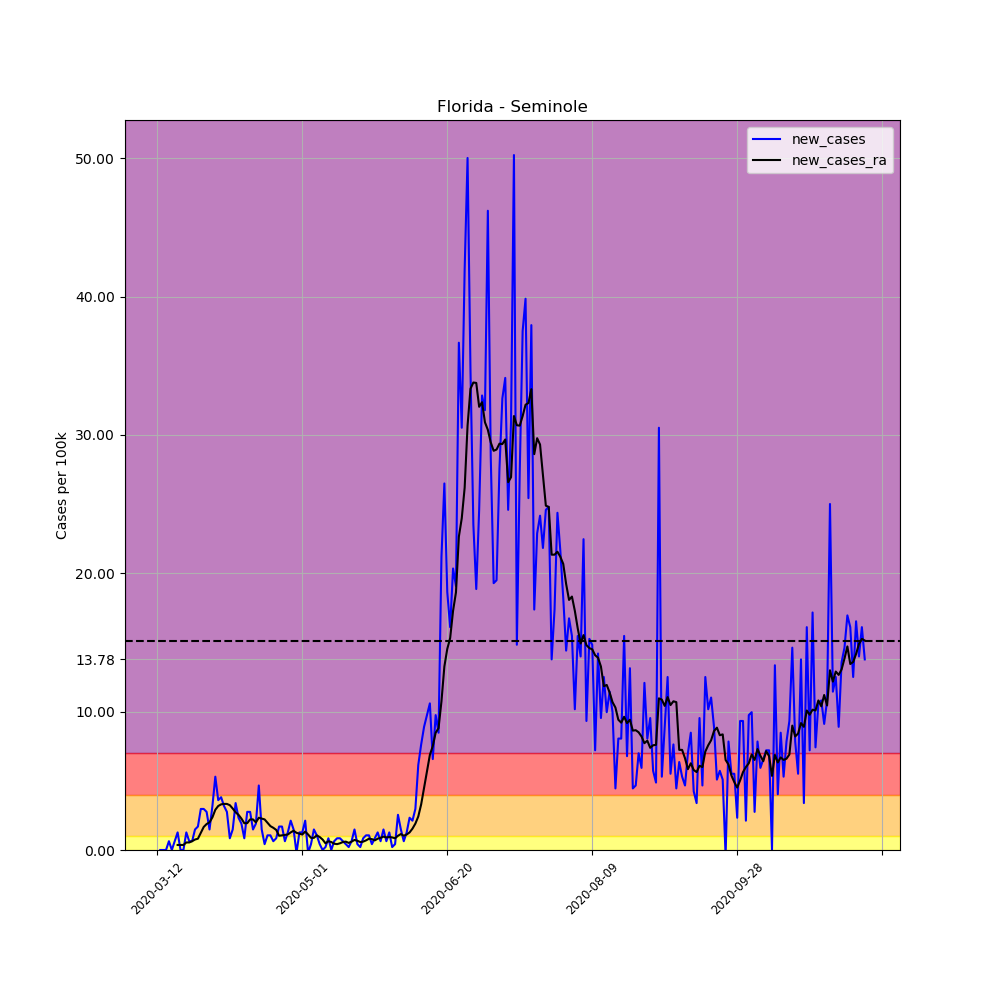

Data behind this chart, as committed beside it:
, date, county, state, fips, cases, deaths, COUNTY, STNAME, CTYNAME, POPESTIMATE2019, per_100k, per_100k_ra, new_cases, new_cases_ra
52792, 2020-03-12, Seminole, Florida, 12117, 1, 0, 117, Florida, Seminole, 471826, 0.2119, , , 
52793, 2020-03-13, Seminole, Florida, 12117, 1, 0, 117, Florida, Seminole, 471826, 0.2119, , 0.0, 
52794, 2020-03-14, Seminole, Florida, 12117, 1, 0, 117, Florida, Seminole, 471826, 0.2119, , 0.0, 
52795, 2020-03-15, Seminole, Florida, 12117, 1, 0, 117, Florida, Seminole, 471826, 0.2119, , 0.0, 
52796, 2020-03-16, Seminole, Florida, 12117, 4, 0, 117, Florida, Seminole, 471826, 0.8478, , 0.6358, 
52797, 2020-03-17, Seminole, Florida, 12117, 4, 0, 117, Florida, Seminole, 471826, 0.8478, , 0.0, 
52798, 2020-03-18, Seminole, Florida, 12117, 7, 0, 117, Florida, Seminole, 471826, 1.484, 0.5753, 0.6358, 
52799, 2020-03-19, Seminole, Florida, 12117, 13, 0, 117, Florida, Seminole, 471826, 2.755, 0.9386, 1.272, 0.3633
52800, 2020-03-20, Seminole, Florida, 12117, 13, 0, 117, Florida, Seminole, 471826, 2.755, 1.302, 0.0, 0.3633
52801, 2020-03-21, Seminole, Florida, 12117, 13, 0, 117, Florida, Seminole, 471826, 2.755, 1.665, 0.0, 0.3633
52802, 2020-03-22, Seminole, Florida, 12117, 19, 0, 117, Florida, Seminole, 471826, 4.027, 2.21, 1.272, 0.545
52803, 2020-03-23, Seminole, Florida, 12117, 22, 0, 117, Florida, Seminole, 471826, 4.663, 2.755, 0.6358, 0.545
52804, 2020-03-24, Seminole, Florida, 12117, 25, 0, 117, Florida, Seminole, 471826, 5.299, 3.391, 0.6358, 0.6358
52805, 2020-03-25, Seminole, Florida, 12117, 32, 0, 117, Florida, Seminole, 471826, 6.782, 4.148, 1.484, 0.7569
52806, 2020-03-26, Seminole, Florida, 12117, 40, 0, 117, Florida, Seminole, 471826, 8.478, 4.966, 1.696, 0.8175
52807, 2020-03-27, Seminole, Florida, 12117, 54, 0, 117, Florida, Seminole, 471826, 11.44, 6.207, 2.967, 1.241
52808, 2020-03-28, Seminole, Florida, 12117, 68, 0, 117, Florida, Seminole, 471826, 14.41, 7.872, 2.967, 1.665
52809, 2020-03-29, Seminole, Florida, 12117, 81, 0, 117, Florida, Seminole, 471826, 17.17, 9.749, 2.755, 1.877
52810, 2020-03-30, Seminole, Florida, 12117, 88, 0, 117, Florida, Seminole, 471826, 18.65, 11.75, 1.484, 1.998
52811, 2020-03-31, Seminole, Florida, 12117, 103, 0, 117, Florida, Seminole, 471826, 21.83, 14.11, 3.179, 2.362
52812, 2020-04-01, Seminole, Florida, 12117, 128, 0, 117, Florida, Seminole, 471826, 27.13, 17.02, 5.299, 2.907
52813, 2020-04-02, Seminole, Florida, 12117, 145, 0, 117, Florida, Seminole, 471826, 30.73, 20.2, 3.603, 3.179
52814, 2020-04-03, Seminole, Florida, 12117, 163, 0, 117, Florida, Seminole, 471826, 34.55, 23.5, 3.815, 3.3
52815, 2020-04-04, Seminole, Florida, 12117, 178, 1, 117, Florida, Seminole, 471826, 37.73, 26.83, 3.179, 3.331
52816, 2020-04-05, Seminole, Florida, 12117, 191, 1, 117, Florida, Seminole, 471826, 40.48, 30.16, 2.755, 3.331
52817, 2020-04-06, Seminole, Florida, 12117, 195, 1, 117, Florida, Seminole, 471826, 41.33, 33.4, 0.8478, 3.24
52818, 2020-04-07, Seminole, Florida, 12117, 202, 1, 117, Florida, Seminole, 471826, 42.81, 36.39, 1.484, 2.997
52819, 2020-04-08, Seminole, Florida, 12117, 218, 1, 117, Florida, Seminole, 471826, 46.2, 39.12, 3.391, 2.725
52820, 2020-04-09, Seminole, Florida, 12117, 229, 1, 117, Florida, Seminole, 471826, 48.53, 41.66, 2.331, 2.543
52821, 2020-04-10, Seminole, Florida, 12117, 238, 2, 117, Florida, Seminole, 471826, 50.44, 43.93, 1.907, 2.271
52822, 2020-04-11, Seminole, Florida, 12117, 242, 2, 117, Florida, Seminole, 471826, 51.29, 45.87, 0.8478, 1.938
52823, 2020-04-12, Seminole, Florida, 12117, 255, 2, 117, Florida, Seminole, 471826, 54.05, 47.81, 2.755, 1.938
52824, 2020-04-13, Seminole, Florida, 12117, 268, 2, 117, Florida, Seminole, 471826, 56.8, 50.02, 2.755, 2.21
52825, 2020-04-14, Seminole, Florida, 12117, 275, 2, 117, Florida, Seminole, 471826, 58.28, 52.23, 1.484, 2.21
52826, 2020-04-15, Seminole, Florida, 12117, 284, 2, 117, Florida, Seminole, 471826, 60.19, 54.23, 1.907, 1.998
52827, 2020-04-16, Seminole, Florida, 12117, 306, 3, 117, Florida, Seminole, 471826, 64.85, 56.56, 4.663, 2.331
52828, 2020-04-17, Seminole, Florida, 12117, 313, 4, 117, Florida, Seminole, 471826, 66.34, 58.83, 1.484, 2.271
52829, 2020-04-18, Seminole, Florida, 12117, 315, 4, 117, Florida, Seminole, 471826, 66.76, 61.04, 0.4239, 2.21
52830, 2020-04-19, Seminole, Florida, 12117, 320, 5, 117, Florida, Seminole, 471826, 67.82, 63.01, 1.06, 1.968
52831, 2020-04-20, Seminole, Florida, 12117, 325, 5, 117, Florida, Seminole, 471826, 68.88, 64.73, 1.06, 1.726
52832, 2020-04-21, Seminole, Florida, 12117, 328, 6, 117, Florida, Seminole, 471826, 69.52, 66.34, 0.6358, 1.605
52833, 2020-04-22, Seminole, Florida, 12117, 332, 6, 117, Florida, Seminole, 471826, 70.36, 67.79, 0.8478, 1.453
52834, 2020-04-23, Seminole, Florida, 12117, 340, 7, 117, Florida, Seminole, 471826, 72.06, 68.82, 1.696, 1.029
52835, 2020-04-24, Seminole, Florida, 12117, 348, 8, 117, Florida, Seminole, 471826, 73.76, 69.88, 1.696, 1.06
52836, 2020-04-25, Seminole, Florida, 12117, 351, 8, 117, Florida, Seminole, 471826, 74.39, 70.97, 0.6358, 1.09
52837, 2020-04-26, Seminole, Florida, 12117, 357, 8, 117, Florida, Seminole, 471826, 75.66, 72.09, 1.272, 1.12
52838, 2020-04-27, Seminole, Florida, 12117, 367, 8, 117, Florida, Seminole, 471826, 77.78, 73.36, 2.119, 1.272
52839, 2020-04-28, Seminole, Florida, 12117, 374, 8, 117, Florida, Seminole, 471826, 79.27, 74.76, 1.484, 1.393
52840, 2020-04-29, Seminole, Florida, 12117, 373, 8, 117, Florida, Seminole, 471826, 79.05, 76, -0.2119, 1.241
52841, 2020-04-30, Seminole, Florida, 12117, 379, 8, 117, Florida, Seminole, 471826, 80.33, 77.18, 1.272, 1.181
52842, 2020-05-01, Seminole, Florida, 12117, 385, 8, 117, Florida, Seminole, 471826, 81.6, 78.3, 1.272, 1.12
52843, 2020-05-02, Seminole, Florida, 12117, 395, 8, 117, Florida, Seminole, 471826, 83.72, 79.63, 2.119, 1.332
52844, 2020-05-03, Seminole, Florida, 12117, 394, 8, 117, Florida, Seminole, 471826, 83.51, 80.75, -0.2119, 1.12
52845, 2020-05-04, Seminole, Florida, 12117, 396, 8, 117, Florida, Seminole, 471826, 83.93, 81.63, 0.4239, 0.878
52846, 2020-05-05, Seminole, Florida, 12117, 403, 8, 117, Florida, Seminole, 471826, 85.41, 82.51, 1.484, 0.878
52847, 2020-05-06, Seminole, Florida, 12117, 408, 8, 117, Florida, Seminole, 471826, 86.47, 83.57, 1.06, 1.06
52848, 2020-05-07, Seminole, Florida, 12117, 410, 8, 117, Florida, Seminole, 471826, 86.9, 84.5, 0.4239, 0.9386
52849, 2020-05-08, Seminole, Florida, 12117, 410, 10, 117, Florida, Seminole, 471826, 86.9, 85.26, 0.0, 0.7569
52850, 2020-05-09, Seminole, Florida, 12117, 411, 11, 117, Florida, Seminole, 471826, 87.11, 85.75, 0.2119, 0.4844
52851, 2020-05-10, Seminole, Florida, 12117, 415, 11, 117, Florida, Seminole, 471826, 87.96, 86.38, 0.8478, 0.6358
... 185 more rows
